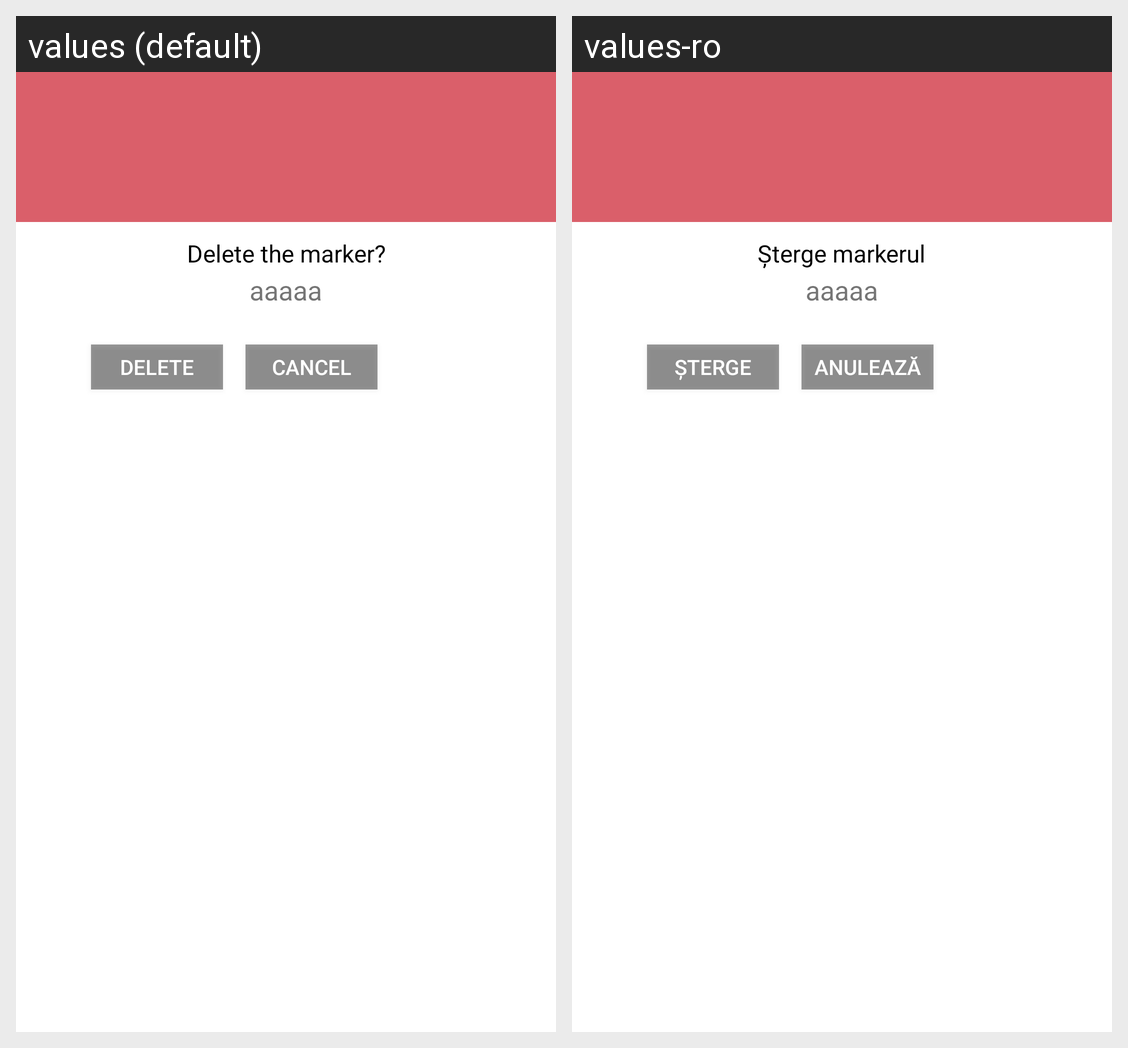

This grid shows one Android layout under two languages. Give, for every string resource on the screen, its name, the default text and each shown locale's text.
Android screen res/layout/dialog.xml rendered under 2 locales, left to right: values (default), values-ro. Device: Nexus 5 (rendered at 1080×1920; each locale shown at half size, 540×960, under a caption strip naming it); theme AppTheme.
Strings drawn on this screen, with the default value and each locale's value (text and hints the layout hard-codes, and strings that could not be matched under every locale, appear in the picture but are not listed):

dialog_text
  values: Delete the marker?
  values-ro: Șterge markerul

dialog_yes
  values: Delete
  values-ro: Șterge

dialog_no
  values: Cancel
  values-ro: Anulează
